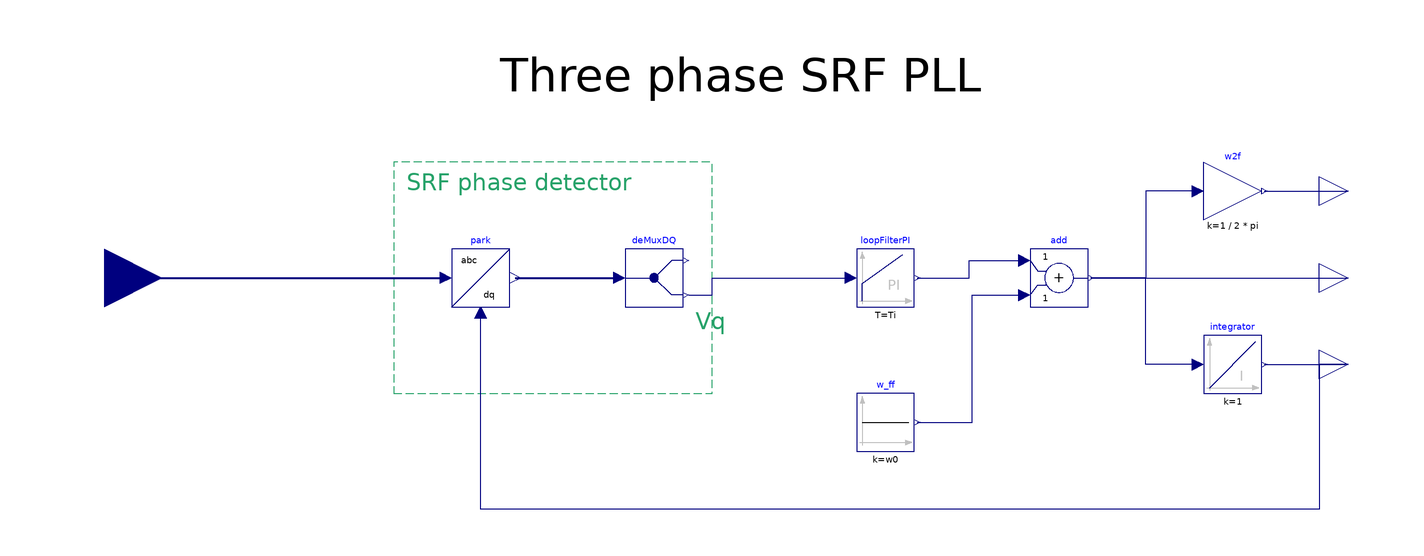

The component connection diagram of the Modelica model below, drawn from its own Placement and Line annotations.

model SRFPLL3ph "Three phase SRF-PLL"
  extends Interfaces.PLL3ph;
  parameter Real kr=sqrt(2) "SOGI filter resonance damping factor";
  Modelica.Blocks.Routing.DeMultiplex2 deMuxDQ annotation(
    Placement(transformation(origin = {-30, 0}, extent = {{-10, -10}, {10, 10}})));
  Transforms.Park park annotation(
    Placement(transformation(origin = {-90, 0}, extent = {{-10, -10}, {10, 10}})));
equation
  connect(deMuxDQ.y2[1], loopFilterPI.u) annotation(
    Line(points = {{-18, -6}, {-10, -6}, {-10, 0}, {38, 0}}, color = {0, 0, 127}));
  connect(park.dq, deMuxDQ.u) annotation(
    Line(points = {{-78, 0}, {-42, 0}}, color = {0, 0, 127}, thickness = 0.5));
  connect(ph, park.ph) annotation(
    Line(points = {{210, -30}, {200, -30}, {200, -80}, {-90, -80}, {-90, -12}}, color = {0, 0, 127}));
  connect(abc, park.abc) annotation(
    Line(points = {{-220, 0}, {-102, 0}}, color = {0, 0, 127}, thickness = 0.5));
  annotation(
    Diagram(graphics = {Rectangle(origin = {-65, 0}, lineColor = {38, 162, 105}, pattern = LinePattern.Dash, extent = {{-55, 40}, {55, -40}}), Text(origin = {-67, 33}, textColor = {38, 162, 105}, extent = {{-49, 5}, {49, -5}}, textString = "SRF phase detector", horizontalAlignment = TextAlignment.Left), Text(origin = {0, 70}, extent = {{-120, 10}, {120, -10}}, textString = "Three phase SRF PLL"), Text(origin = {-7, -15}, textColor = {38, 162, 105}, extent = {{-9, 5}, {9, -5}}, textString = "Vq", horizontalAlignment = TextAlignment.Left)}));
end SRFPLL3ph;